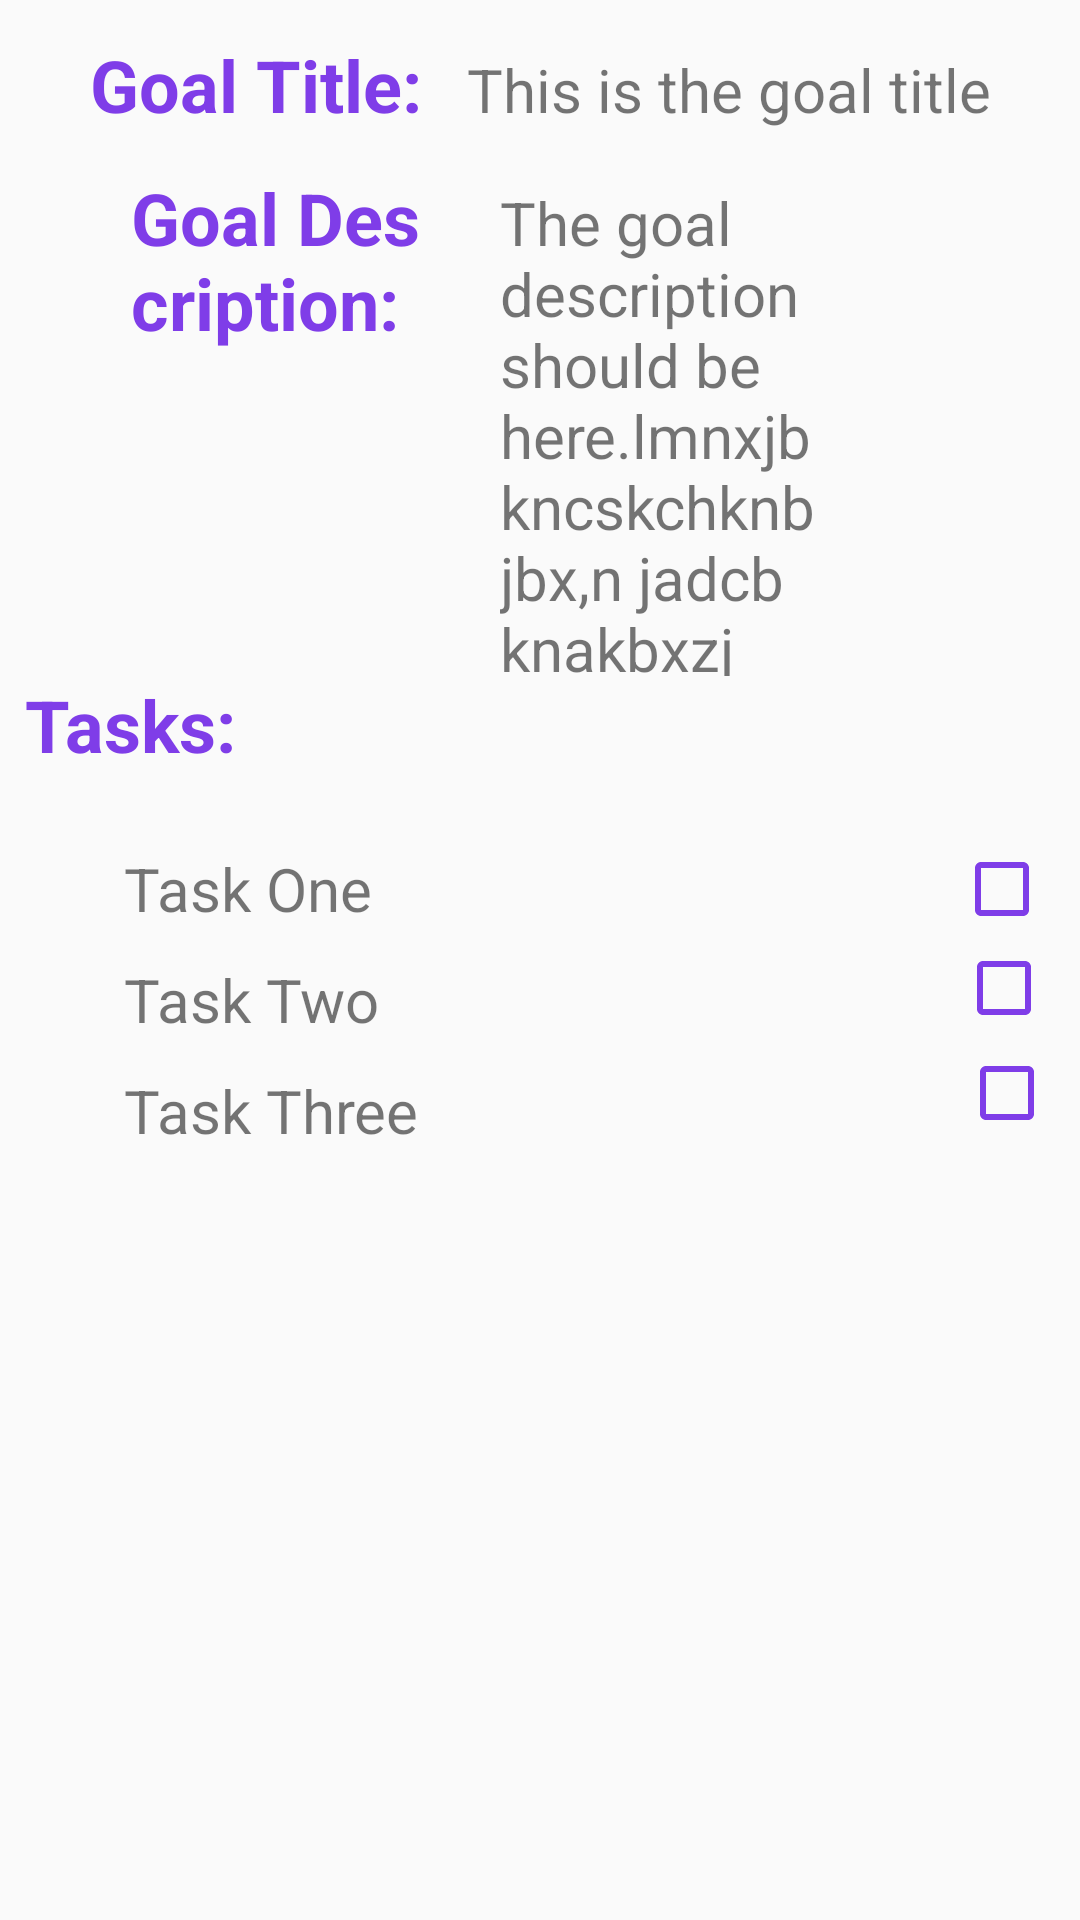

Produce the Android XML layout that renders to this screen, including the resource entries it uses.
<!-- AndroidManifest.xml: activity theme AppTheme.NoActionBar -->
<!-- res/layout/activity_goal_details.xml -->
<?xml version="1.0" encoding="utf-8"?>
<androidx.constraintlayout.widget.ConstraintLayout
    xmlns:android="http://schemas.android.com/apk/res/android"

    xmlns:app="http://schemas.android.com/apk/res-auto"
    xmlns:tools="http://schemas.android.com/tools"
    android:layout_width="match_parent"
    android:layout_height="match_parent"

    android:orientation="vertical"
    tools:context=".GoalDetailsActivity">

    <LinearLayout
        android:id="@+id/linearLayout5"
        android:layout_width="wrap_content"
        android:layout_height="wrap_content"
        android:layout_marginTop="12dp"
        app:layout_constraintEnd_toEndOf="parent"
        app:layout_constraintStart_toStartOf="parent"
        app:layout_constraintTop_toTopOf="parent">

        <TextView
            android:layout_width="wrap_content"
            android:layout_height="wrap_content"
            android:text="Goal Title:"
            android:textColor="#7F3DE8"
            android:textSize="24sp"
            android:textStyle="bold" />

        <TextView
            android:id="@+id/goaltitle"
            android:layout_width="wrap_content"
            android:layout_height="wrap_content"
            android:layout_marginStart="15dp"
            android:text="This is the goal title"
            android:textSize="20sp" />

    </LinearLayout>

    <LinearLayout
        android:id="@+id/linearLayout3"
        android:layout_width="wrap_content"
        android:layout_height="wrap_content"
        android:layout_marginEnd="16dp"
        android:layout_marginStart="16dp"
        android:layout_marginTop="12dp"
        app:layout_constraintEnd_toEndOf="parent"
        app:layout_constraintStart_toStartOf="parent"
        app:layout_constraintTop_toBottomOf="@+id/linearLayout5">

        <TextView
            android:layout_width="108dp"
            android:layout_height="107dp"
            android:text="Goal Description:"
            android:textColor="#7F3DE8"
            android:textSize="24sp"
            android:textStyle="bold" />

        <TextView
            android:id="@+id/goaldescription"
            android:layout_width="150dp"
            android:layout_height="wrap_content"
            android:layout_marginStart="15dp"
            android:text="The goal description should be here.lmnxjb kncskchknb jbx,n jadcb knakbxzj"
            android:textSize="20sp" />

    </LinearLayout>

    <RelativeLayout
        android:layout_width="wrap_content"
        android:layout_height="wrap_content"
        app:layout_constraintEnd_toEndOf="parent"
        app:layout_constraintStart_toStartOf="parent"
        app:layout_constraintTop_toBottomOf="@+id/linearLayout3">

        <CheckBox
            android:id="@+id/checkbox_1"
            android:layout_width="wrap_content"
            android:layout_height="wrap_content"
            android:layout_marginStart="194dp"
            android:layout_marginTop="55dp"
            android:layout_toRightOf="@+id/task_1" />

        <CheckBox
            android:id="@+id/checkbox_2"
            android:layout_width="wrap_content"
            android:layout_height="wrap_content"
            android:layout_marginStart="192dp"
            android:layout_marginTop="88dp"
            android:layout_toRightOf="@+id/task_2" />

        <CheckBox
            android:id="@+id/checkbox_3"
            android:layout_width="wrap_content"
            android:layout_height="wrap_content"
            android:layout_marginStart="180dp"
            android:layout_marginTop="123dp"
            android:layout_toRightOf="@+id/task_3" />

        <TextView
            android:id="@+id/tasks"
            android:layout_width="wrap_content"
            android:layout_height="wrap_content"
            android:text="Tasks:"
            android:textColor="#7F3DE8"
            android:textSize="24sp"
            android:textStyle="bold" />

        <TextView
            android:id="@+id/task_2"
            android:layout_width="wrap_content"
            android:layout_height="wrap_content"
            android:layout_below="@+id/task_1"
            android:layout_marginStart="33dp"
            android:layout_marginTop="10dp"
            android:text="Task Two"
            android:textSize="20sp" />

        <TextView
            android:id="@+id/task_1"
            android:layout_width="wrap_content"
            android:layout_height="wrap_content"
            android:layout_below="@+id/tasks"
            android:layout_marginStart="33dp"
            android:layout_marginTop="25dp"
            android:text="Task One"
            android:textSize="20sp" />

        <TextView
            android:id="@+id/task_3"
            android:layout_width="wrap_content"
            android:layout_height="wrap_content"
            android:layout_below="@+id/task_2"
            android:layout_marginStart="33dp"
            android:layout_marginTop="10dp"
            android:text="Task Three"
            android:textSize="20sp" />


    </RelativeLayout>

</androidx.constraintlayout.widget.ConstraintLayout>
<!-- resources referenced by this layout -->
<resources>
  <style name="AppTheme.NoActionBar">
          <item name="windowActionBar">false</item>
          <item name="windowNoTitle">true</item>
      </style>
</resources>
